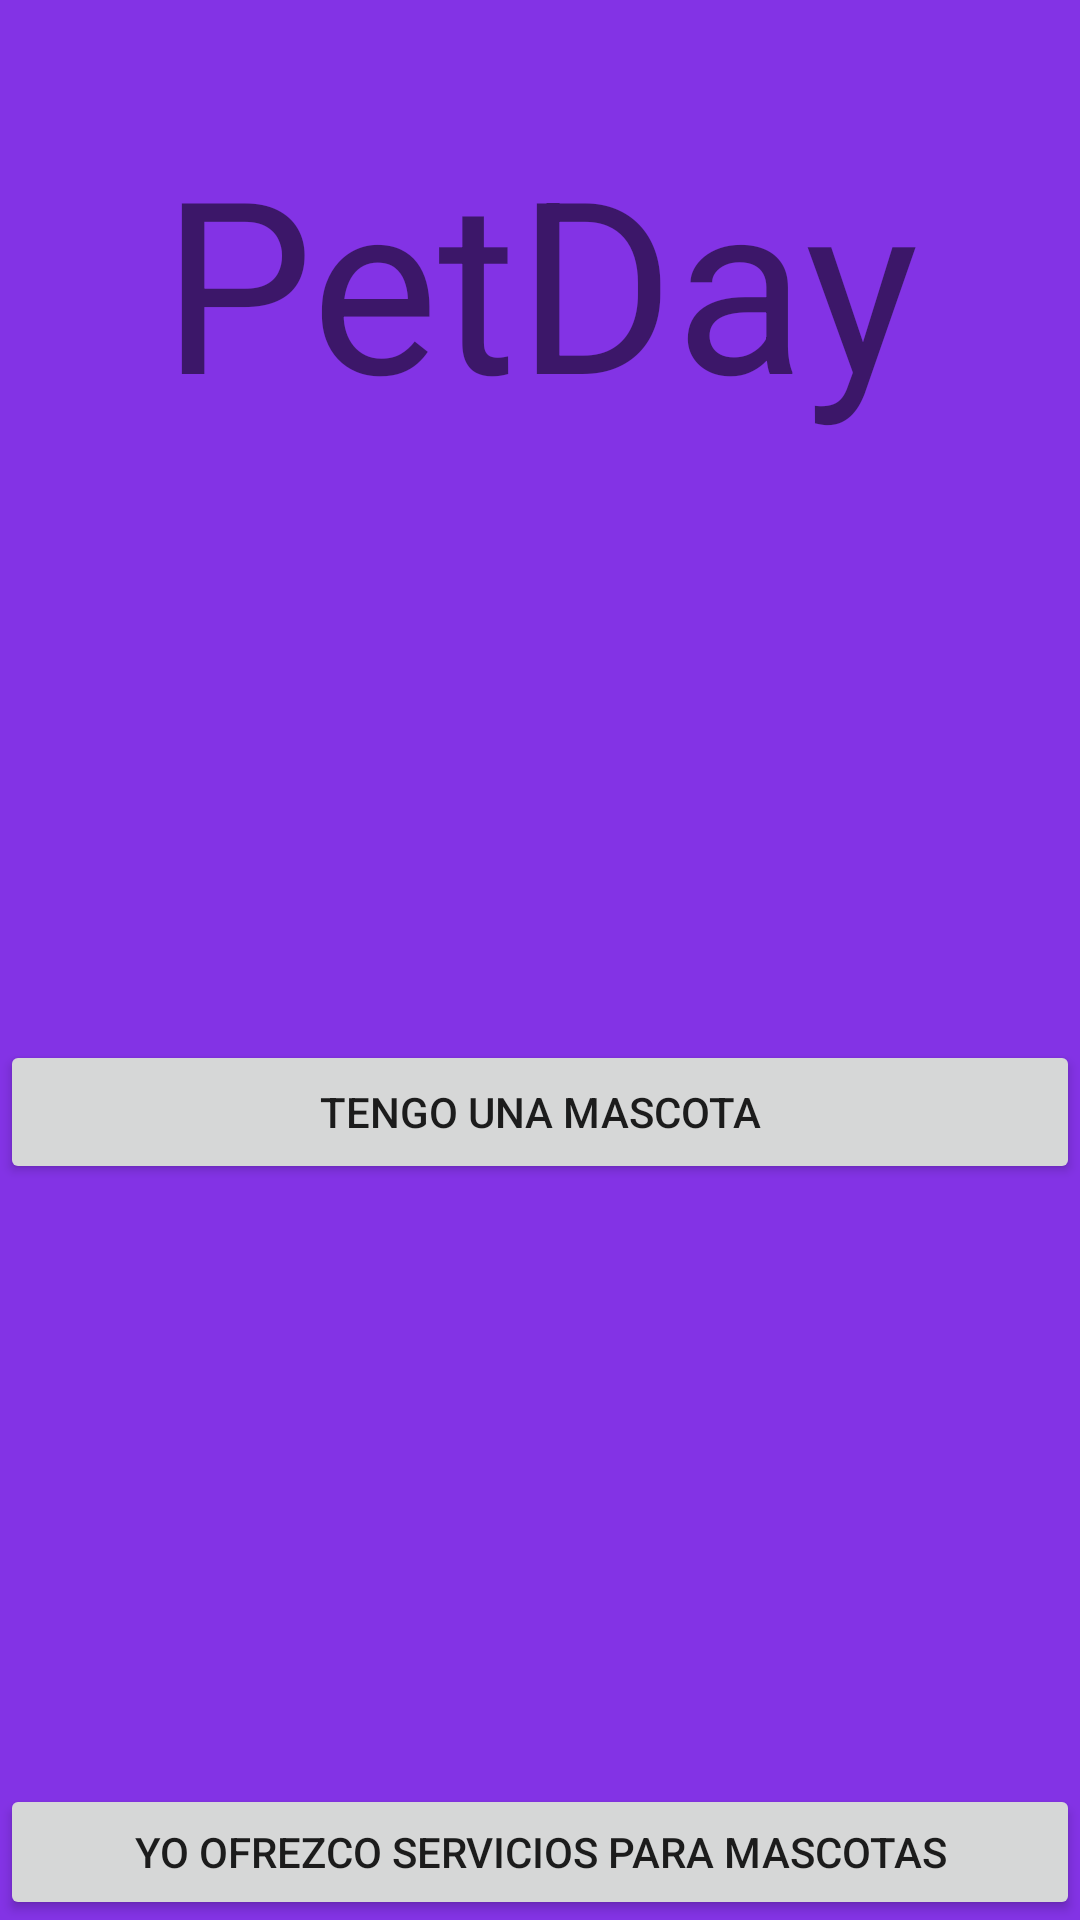

Layout XML and referenced resources for this Android screen:
<!-- AndroidManifest.xml: application theme Theme.PetDay -->
<!-- res/layout/activity_user_options.xml -->
<?xml version="1.0" encoding="utf-8"?>
<LinearLayout xmlns:android="http://schemas.android.com/apk/res/android"
    xmlns:app="http://schemas.android.com/apk/res-auto"
    xmlns:tools="http://schemas.android.com/tools"
    android:layout_width="match_parent"
    android:layout_height="match_parent"
    android:background="#8333E5"
    android:orientation="vertical"
    android:textAlignment="center"
    tools:context=".iu.useroptions.UserOptionsActivity">

    <TextView
        android:id="@+id/textView"
        android:layout_width="match_parent"
        android:layout_height="wrap_content"
        android:textSize="80sp"
        android:layout_marginTop="40dp"
        android:textAlignment="center"
        android:text="@string/app_name" />

    <Button
        android:layout_width="match_parent"
        android:layout_height="wrap_content"
        android:layout_marginTop="200dp"
        android:text="@string/tengo_una_mascota" />

    <Button
        android:id="@+id/button2"
        android:layout_width="match_parent"
        android:layout_height="wrap_content"
        android:layout_marginTop="200dp"
        android:text="@string/yo_ofrezco_servicios_para_mascotas" />
</LinearLayout>
<!-- resources referenced by this layout -->
<resources>
  <string name="app_name">PetDay</string>
  <string name="tengo_una_mascota">Tengo una mascota</string>
  <string name="yo_ofrezco_servicios_para_mascotas">Yo ofrezco servicios para Mascotas</string>
  <style name="Theme.PetDay" parent="Theme.MaterialComponents.DayNight.DarkActionBar">
          
          <item name="colorPrimary">@color/purple_500</item>
          <item name="colorPrimaryVariant">@color/purple_700</item>
          <item name="colorOnPrimary">@color/white</item>
          
          <item name="colorSecondary">@color/teal_200</item>
          <item name="colorSecondaryVariant">@color/teal_700</item>
          <item name="colorOnSecondary">@color/black</item>
          
          <item name="android:statusBarColor">?attr/colorPrimaryVariant</item>
          
      </style>
  <!-- not gathered from this repository: default colours our renderer supplied (Android Studio template values) -->
  <color name="purple_500">#FF6200EE</color>
  <color name="purple_700">#FF3700B3</color>
  <color name="teal_200">#FF03DAC5</color>
  <color name="teal_700">#FF018786</color>
  <color name="black">#FF000000</color>
  <color name="white">#FFFFFFFF</color>
</resources>
